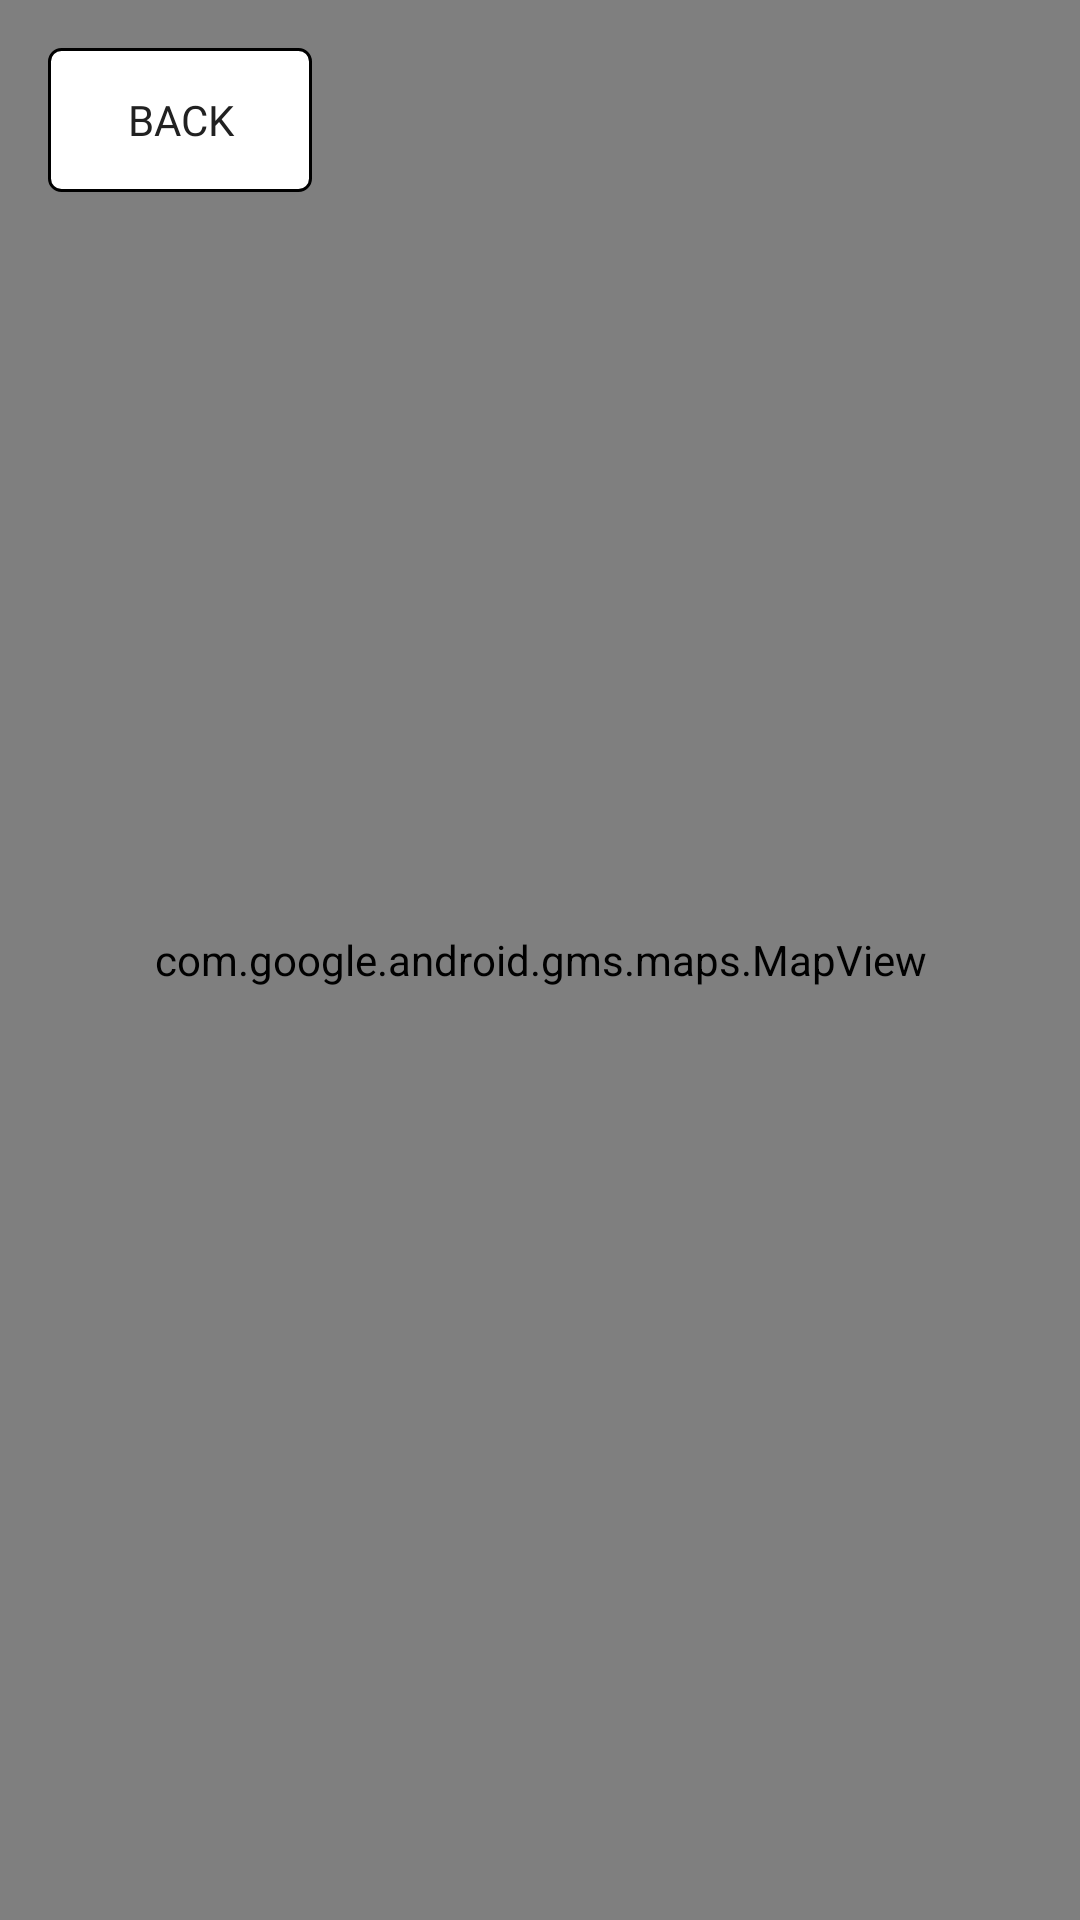

Here is an Android app screen rendered from its layout file. Give the layout XML and the strings, colors and styles it references.
<!-- AndroidManifest.xml: application theme AppTheme -->
<!-- res/layout/activity_restaurant_map.xml -->
<?xml version="1.0" encoding="utf-8"?>
<androidx.constraintlayout.widget.ConstraintLayout
    xmlns:android="http://schemas.android.com/apk/res/android"
    xmlns:app="http://schemas.android.com/apk/res-auto"
    xmlns:tools="http://schemas.android.com/tools"
    android:id="@+id/main"
    android:layout_width="match_parent"
    android:layout_height="match_parent"
    tools:context=".RestaurantMapActivity">

    <Button
        android:id="@+id/map_back_button"
        android:layout_width="wrap_content"
        android:layout_height="wrap_content"
        android:layout_margin="16dp"
        android:text="Back"
        android:backgroundTint="@color/BostonBlue"
        android:textColor="@color/OffWhite"
        app:layout_constraintTop_toTopOf="parent"
        app:layout_constraintStart_toStartOf="parent" />

    <com.google.android.gms.maps.MapView
        android:id="@+id/map_view"
        android:layout_width="0dp"
        android:layout_height="0dp"
        app:layout_constraintTop_toTopOf="parent"
        app:layout_constraintBottom_toBottomOf="parent"
        app:layout_constraintStart_toStartOf="parent"
        app:layout_constraintEnd_toEndOf="parent" />

</androidx.constraintlayout.widget.ConstraintLayout>
<!-- resources referenced by this layout -->
<resources>
  <style name="AppTheme" parent="Theme.AppCompat.Light.NoActionBar">
          
          <item name="colorPrimary">@color/colorPrimary</item>
          <item name="colorPrimaryDark">@color/colorPrimaryDark</item>
          <item name="colorAccent">@color/colorAccent</item>
  
          
          <item name="buttonStyle">@style/CustomButton</item>
          <item name="editTextStyle">@style/CustomEditText</item>
      </style>
  <color name="colorPrimary">#D32F2F</color>
  <color name="colorPrimaryDark">#B71C1C</color>
  <color name="colorAccent">#388E3C</color>
  <style name="CustomButton" parent="Widget.AppCompat.Button">
          <item name="android:background">@drawable/box_background</item>
          <item name="android:textColor">@color/colorTextPrimary</item>
          <item name="android:fontFamily">@font/delius_regular</item> 
      </style>
  <style name="CustomEditText" parent="Widget.AppCompat.EditText">
          <item name="android:background">@drawable/box_background</item>
          <item name="android:textColor">@color/colorTextPrimary</item>
          <item name="android:textColorHint">@color/colorTextSecondary</item>
          <item name="android:fontFamily">@font/delius_regular</item>
      </style>
  <!-- drawable box_background (drawable) -->
  <shape xmlns:android="http://schemas.android.com/apk/res/android">
      <solid android:color="@android:color/white" /> 
      <stroke android:width="1dp" android:color="@android:color/black" /> 
      <corners android:radius="4dp" />
  </shape>
  <color name="colorTextPrimary">#212121</color>
  <color name="colorTextSecondary">#757575</color>
</resources>
